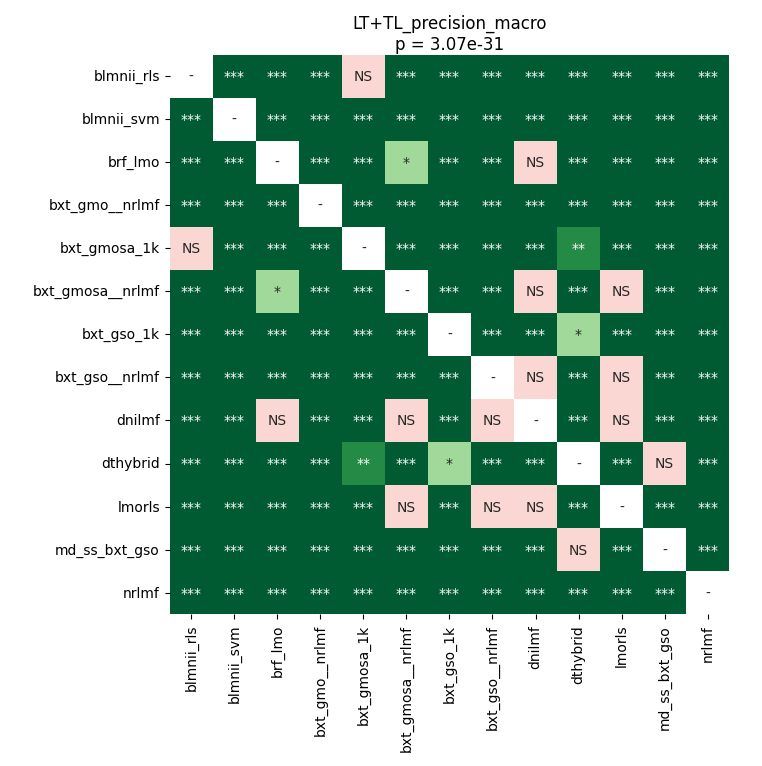

Source data for this figure (header and first rows):
	blmnii_rls	blmnii_svm	brf_lmo	bxt_gmo__nrlmf	bxt_gmosa_1k	bxt_gmosa__nrlmf	bxt_gso_1k	bxt_gso__nrlmf	dnilmf	dthybrid	lmorls	md_ss_bxt_gso	nrlmf
blmnii_rls	1.0	3.662109375e-05	3.662109375e-05	3.662109375e-05	0.9799	3.662109375e-05	3.662109375e-05	3.662109375e-05	3.662109375e-05	3.662109375e-05	3.662109375e-05	3.662109375e-05	3.662109375e-05
blmnii_svm	3.662109375e-05	1.0	3.662109375e-05	3.662109375e-05	3.662109375e-05	3.662109375e-05	3.662109375e-05	3.662109375e-05	3.662109375e-05	3.662109375e-05	3.662109375e-05	3.662109375e-05	3.662109375e-05
brf_lmo	3.662109375e-05	3.662109375e-05	1.0	3.662109375e-05	3.662109375e-05	0.03231	3.662109375e-05	0.0004974	0.06248	3.662109375e-05	3.662109375e-05	3.662109375e-05	3.662109375e-05
bxt_gmo__nrlmf	3.662109375e-05	3.662109375e-05	3.662109375e-05	1.0	3.662109375e-05	3.662109375e-05	3.662109375e-05	3.662109375e-05	3.662109375e-05	3.662109375e-05	3.662109375e-05	3.662109375e-05	3.662109375e-05
bxt_gmosa_1k	0.9799	3.662109375e-05	3.662109375e-05	3.662109375e-05	1.0	3.662109375e-05	3.662109375e-05	3.662109375e-05	3.662109375e-05	0.001505	3.662109375e-05	3.662109375e-05	3.662109375e-05
bxt_gmosa__nrlmf	3.662109375e-05	3.662109375e-05	0.03231	3.662109375e-05	3.662109375e-05	1.0	3.662109375e-05	3.662109375e-05	0.06248	3.662109375e-05	0.7339	3.662109375e-05	3.662109375e-05
bxt_gso_1k	3.662109375e-05	3.662109375e-05	3.662109375e-05	3.662109375e-05	3.662109375e-05	3.662109375e-05	1.0	3.662109375e-05	3.662109375e-05	0.02418	3.662109375e-05	7.213245738636364e-05	3.662109375e-05
bxt_gso__nrlmf	3.662109375e-05	3.662109375e-05	0.0004974	3.662109375e-05	3.662109375e-05	3.662109375e-05	3.662109375e-05	1.0	0.9799	3.662109375e-05	0.2437	3.662109375e-05	3.662109375e-05
dnilmf	3.662109375e-05	3.662109375e-05	0.06248	3.662109375e-05	3.662109375e-05	0.06248	3.662109375e-05	0.9799	1.0	3.662109375e-05	0.06988	3.662109375e-05	3.662109375e-05
dthybrid	3.662109375e-05	3.662109375e-05	3.662109375e-05	3.662109375e-05	0.001505	3.662109375e-05	0.02418	3.662109375e-05	3.662109375e-05	1.0	3.662109375e-05	0.8025	3.662109375e-05
lmorls	3.662109375e-05	3.662109375e-05	3.662109375e-05	3.662109375e-05	3.662109375e-05	0.7339	3.662109375e-05	0.2437	0.06988	3.662109375e-05	1.0	3.662109375e-05	3.662109375e-05
md_ss_bxt_gso	3.662109375e-05	3.662109375e-05	3.662109375e-05	3.662109375e-05	3.662109375e-05	3.662109375e-05	7.213245738636364e-05	3.662109375e-05	3.662109375e-05	0.8025	3.662109375e-05	1.0	3.662109375e-05
nrlmf	3.662109375e-05	3.662109375e-05	3.662109375e-05	3.662109375e-05	3.662109375e-05	3.662109375e-05	3.662109375e-05	3.662109375e-05	3.662109375e-05	3.662109375e-05	3.662109375e-05	3.662109375e-05	1.0
